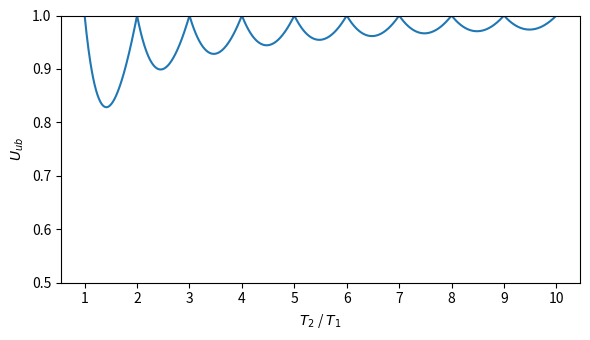

Generate this figure with matplotlib:
from matplotlib import pyplot as plt
import numpy as np

from matplotlib import rcParams
rcParams.update({'figure.autolayout': True})

fig = plt.gcf()
fig.set_size_inches(6,3.5)

plt.xlabel("$T_2$ / $T_1$")
plt.ylabel(r"$U_{ub}$")
plt.ylim(0.5, 1)
plt.xticks(range(1, 11))

def U(F, k):
    return (k - 2*F + (F * (F + 1))/k)

k = np.linspace(1, 10, 1000)
F = np.floor(k)
Us = U(F, k)


plt.plot(k, Us)
plt.savefig("ub_rm_2tasks.eps")
